Run: headless pygame with SDL's dummy video driver; simulated clock (each Clock.tick advances the game by its frame time, no real sleeping); random seed 0; keys injected as events and as key.get_pressed() state; no mouse input.
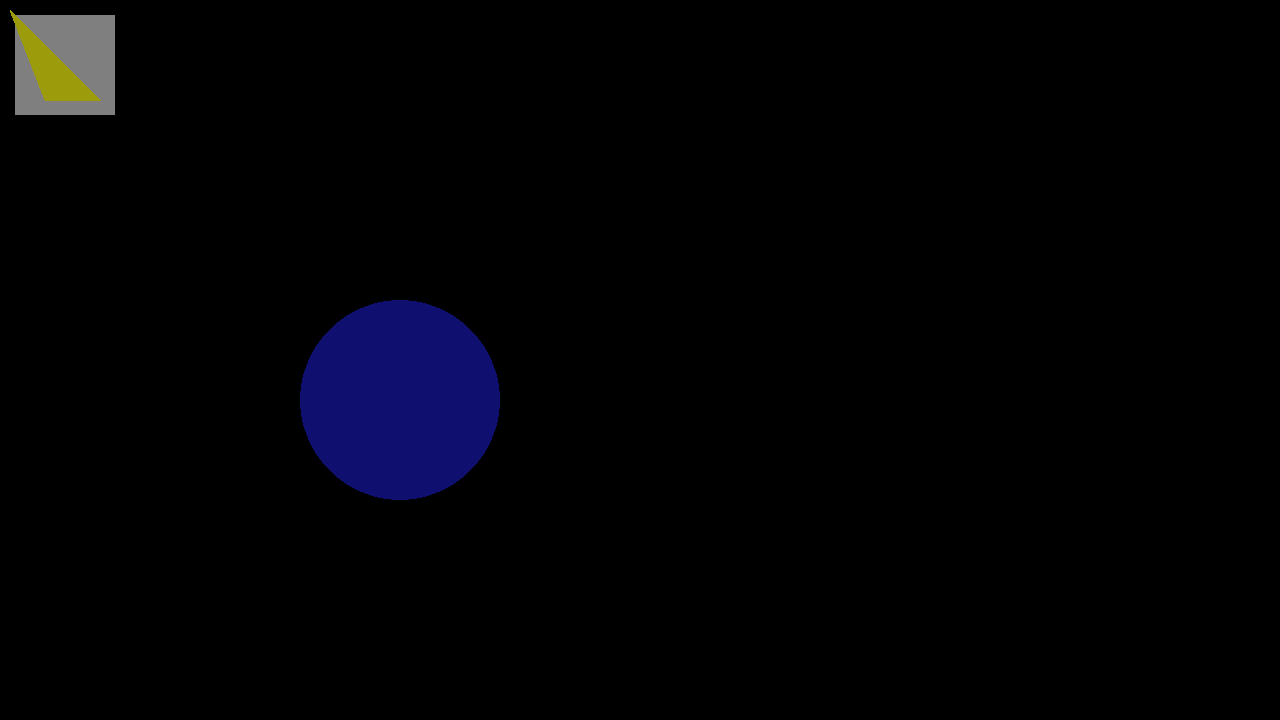
Frame 1 of 4 · flips 1–60 · no input
Frame 2 of 4 · flips 61–180 · tapped SPACE, RETURN · held RIGHT (→), D · screen unchanged from frame 1, image omitted
Frame 3 of 4 · flips 181–300 · held DOWN (↓), S · screen unchanged from frame 2, image omitted
Frame 4 of 4 · flips 301–420 · held LEFT (←), A, UP (↑), W · screen unchanged from frame 3, image omitted

The pygame program that drew these frames:

class Point:
    def __init__(self, x: float, y: float):
        self.x = x
        self.y = y
    
    def draw(self, screen):
        ...

class Rectangle:
    def __init__(self, start_point: Point, width: int, height: int):
        self.point = start_point
        self.width = width
        self.height = height
    
    def draw(self, screen):
        ...

class Triangle:
    def __init__(self, p1, p2, p3):
        self.p1 = p1
        self.p2 = p2
        self.p3 = p3

    def draw(self, screen):
        ...

class Circle:
    def __init__(self, p, radius):
        self.p = p
        self.radius = radius

    def draw(self, screen):
        ...



import pygame


pygame.init()

screen = pygame.display.set_mode((1280, 720))

clock = pygame.time.Clock()

rect = Rectangle(Point(15, 15), 100, 100)
cirlce = Circle(Point(400, 400), 100)
triangle = Triangle(Point(10, 10), Point(100, 100), Point(45, 100))
is_running = True
while is_running:
    clock.tick(60)

    #обработать все входящие события
    events = pygame.event.get()
    for event in events:
        if event.type == pygame.QUIT:
            is_running = False

    #изменить состояние мира



    #отрисовать новый мир
    pygame.draw.rect(screen, (127, 127, 127), (rect.point.x, rect.point.y, rect.height, rect.width))
    #шабон для вывода прямугольника на экран

    pygame.draw.circle(screen, (14, 15, 111), (cirlce.p.x, cirlce.p.y), cirlce.radius)
    #шаблон для вывода круга на экран

    pygame.draw.polygon(screen, (155, 155, 12), [(triangle.p1.x, triangle.p1.y), (triangle.p2.x, triangle.p2.y), (triangle.p3.x, triangle.p3.y)])
    #шаблон для вывода треугольника на экран

    # screen.fill((127,127, 14))

    pygame.display.flip()
